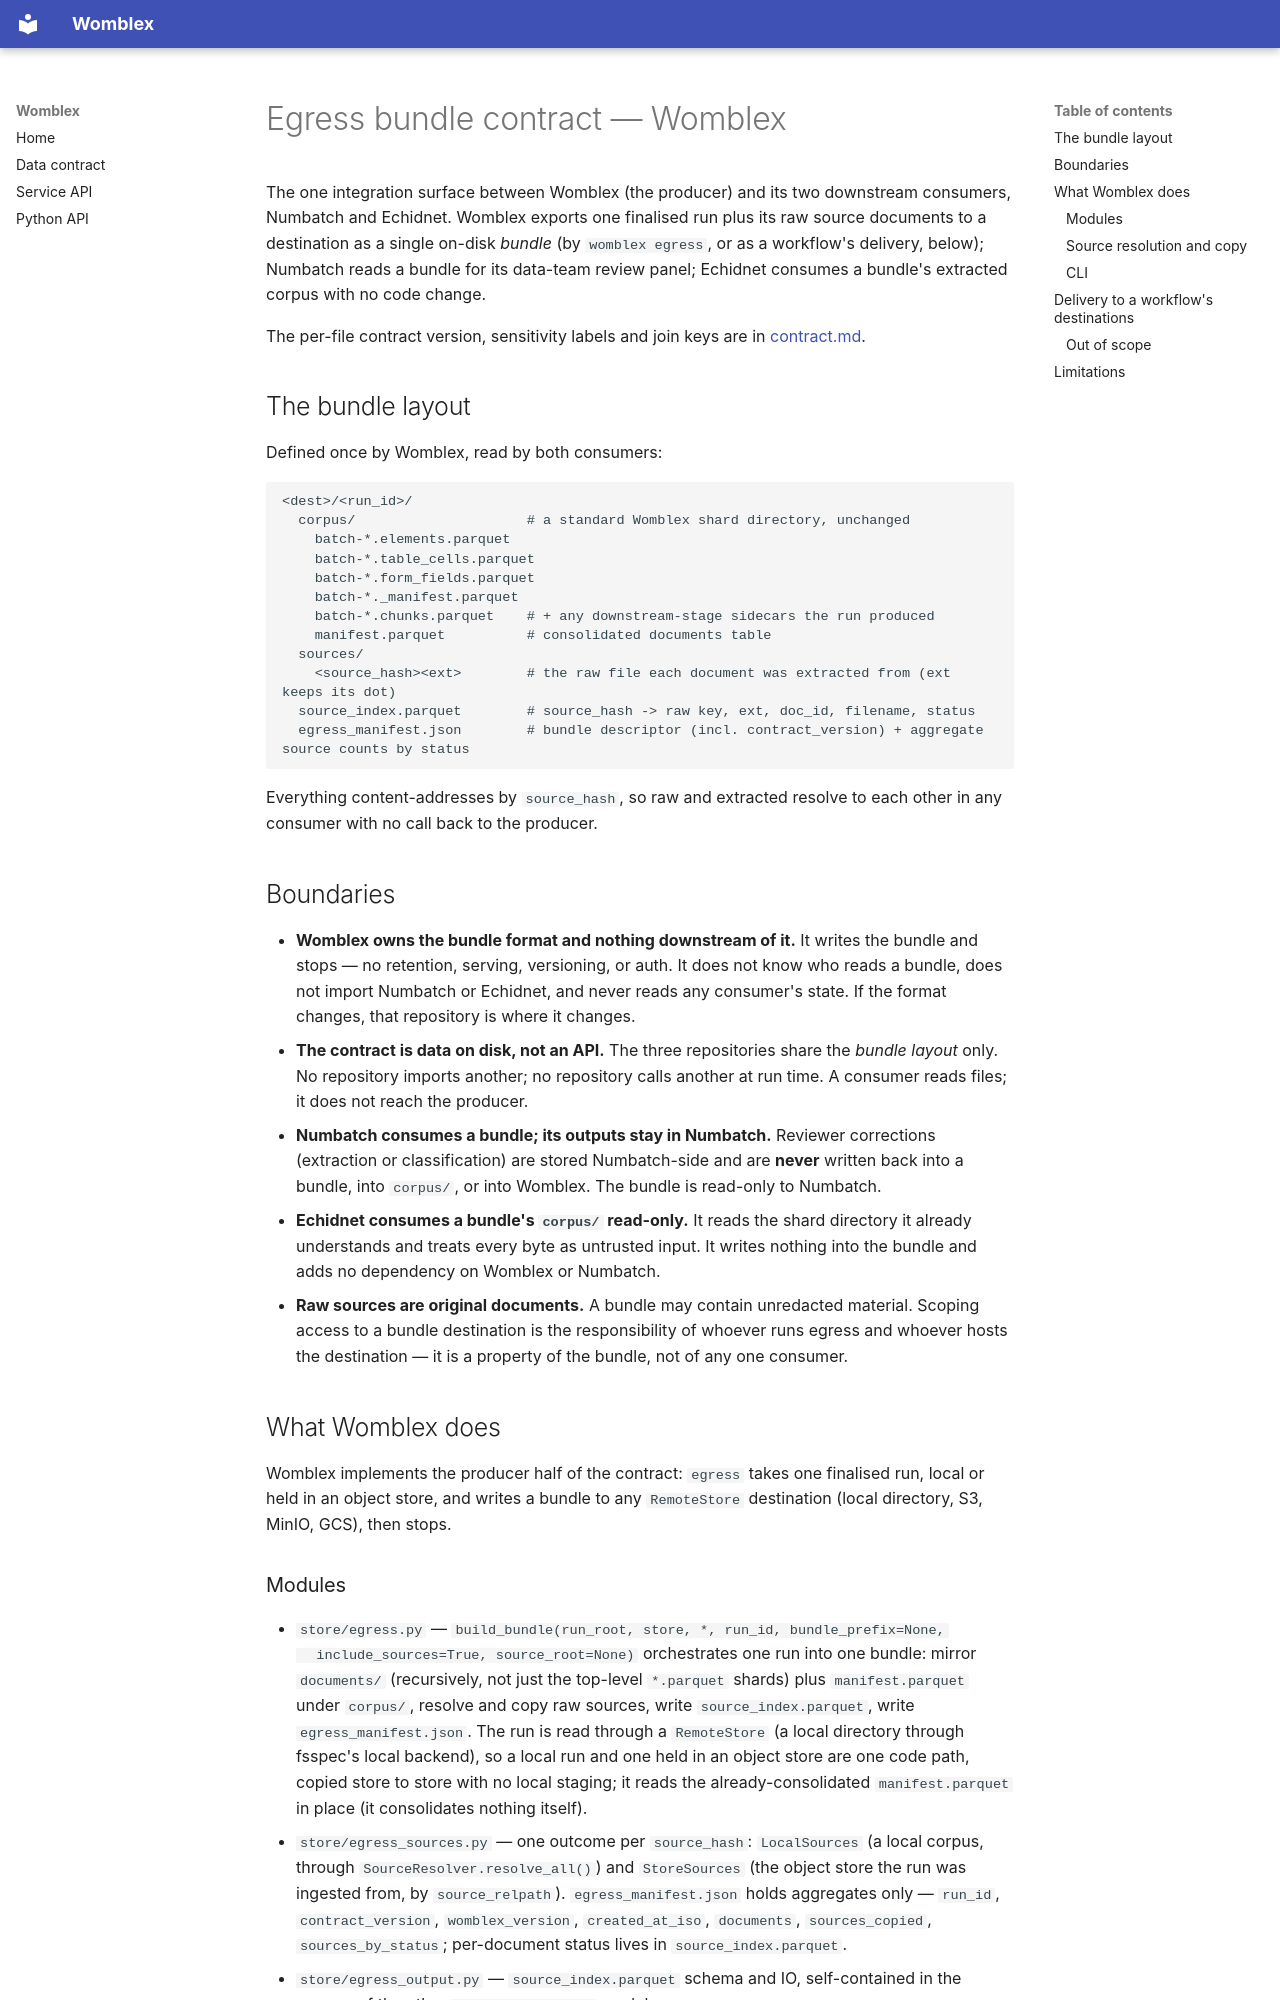

repository: DeepCivic/womblex · page: egress/index.html · generator: mkdocs

# Egress bundle contract — Womblex

The one integration surface between Womblex (the producer) and its two
downstream consumers, Numbatch and Echidnet. Womblex exports one finalised
run plus its raw source documents to a destination as a single on-disk
*bundle* (by `womblex egress`, or as a workflow's delivery, below); Numbatch reads a bundle for its data-team review panel; Echidnet
consumes a bundle's extracted corpus with no code change.

The per-file contract version, sensitivity labels and join keys are in
[contract.md](contract.md).

## The bundle layout

Defined once by Womblex, read by both consumers:

```
<dest>/<run_id>/
  corpus/                     # a standard Womblex shard directory, unchanged
    batch-*.elements.parquet
    batch-*.table_cells.parquet
    batch-*.form_fields.parquet
    batch-*._manifest.parquet
    batch-*.chunks.parquet    # + any downstream-stage sidecars the run produced
    manifest.parquet          # consolidated documents table
  sources/
    <source_hash><ext>        # the raw file each document was extracted from (ext keeps its dot)
  source_index.parquet        # source_hash -> raw key, ext, doc_id, filename, status
  egress_manifest.json        # bundle descriptor (incl. contract_version) + aggregate source counts by status
```

Everything content-addresses by `source_hash`, so raw and extracted resolve to
each other in any consumer with no call back to the producer.

## Boundaries

- **Womblex owns the bundle format and nothing downstream of it.** It writes
  the bundle and stops — no retention, serving, versioning, or auth. It does
  not know who reads a bundle, does not import Numbatch or Echidnet, and never
  reads any consumer's state. If the format changes, that repository is where
  it changes.
- **The contract is data on disk, not an API.** The three repositories share
  the *bundle layout* only. No repository imports another; no repository calls
  another at run time. A consumer reads files; it does not reach the producer.
- **Numbatch consumes a bundle; its outputs stay in Numbatch.** Reviewer
  corrections (extraction or classification) are stored Numbatch-side and are
  **never** written back into a bundle, into `corpus/`, or into Womblex. The
  bundle is read-only to Numbatch.
- **Echidnet consumes a bundle's `corpus/` read-only.** It reads the shard
  directory it already understands and treats every byte as untrusted input.
  It writes nothing into the bundle and adds no dependency on Womblex or
  Numbatch.
- **Raw sources are original documents.** A bundle may contain unredacted
  material. Scoping access to a bundle destination is the responsibility of
  whoever runs egress and whoever hosts the destination — it is a property of
  the bundle, not of any one consumer.

## What Womblex does

Womblex implements the producer half of the contract: `egress` takes one
finalised run, local or held in an object store, and writes a bundle to any
`RemoteStore` destination (local directory, S3, MinIO, GCS), then stops.

### Modules

- `store/egress.py` — `build_bundle(run_root, store, *, run_id, bundle_prefix=None,
  include_sources=True, source_root=None)` orchestrates one run into one
  bundle: mirror `documents/` (recursively, not just the top-level `*.parquet`
  shards) plus `manifest.parquet` under `corpus/`, resolve and copy raw sources,
  write `source_index.parquet`, write `egress_manifest.json`. The run is read
  through a `RemoteStore` (a local directory through fsspec's local backend),
  so a local run and one held in an object store are one code path, copied
  store to store with no local staging; it reads the already-consolidated
  `manifest.parquet` in place (it consolidates nothing itself).
- `store/egress_sources.py` — one outcome per `source_hash`: `LocalSources`
  (a local corpus, through `SourceResolver.resolve_all()`) and `StoreSources`
  (the object store the run was ingested from, by `source_relpath`).
  `egress_manifest.json` holds aggregates only — `run_id`, `contract_version`,
  `womblex_version`, `created_at_iso`, `documents`, `sources_copied`,
  `sources_by_status`; per-document status lives in `source_index.parquet`.
- `store/egress_output.py` — `source_index.parquet` schema and IO,
  self-contained in the manner of the other `store/*_output.py` modules.
